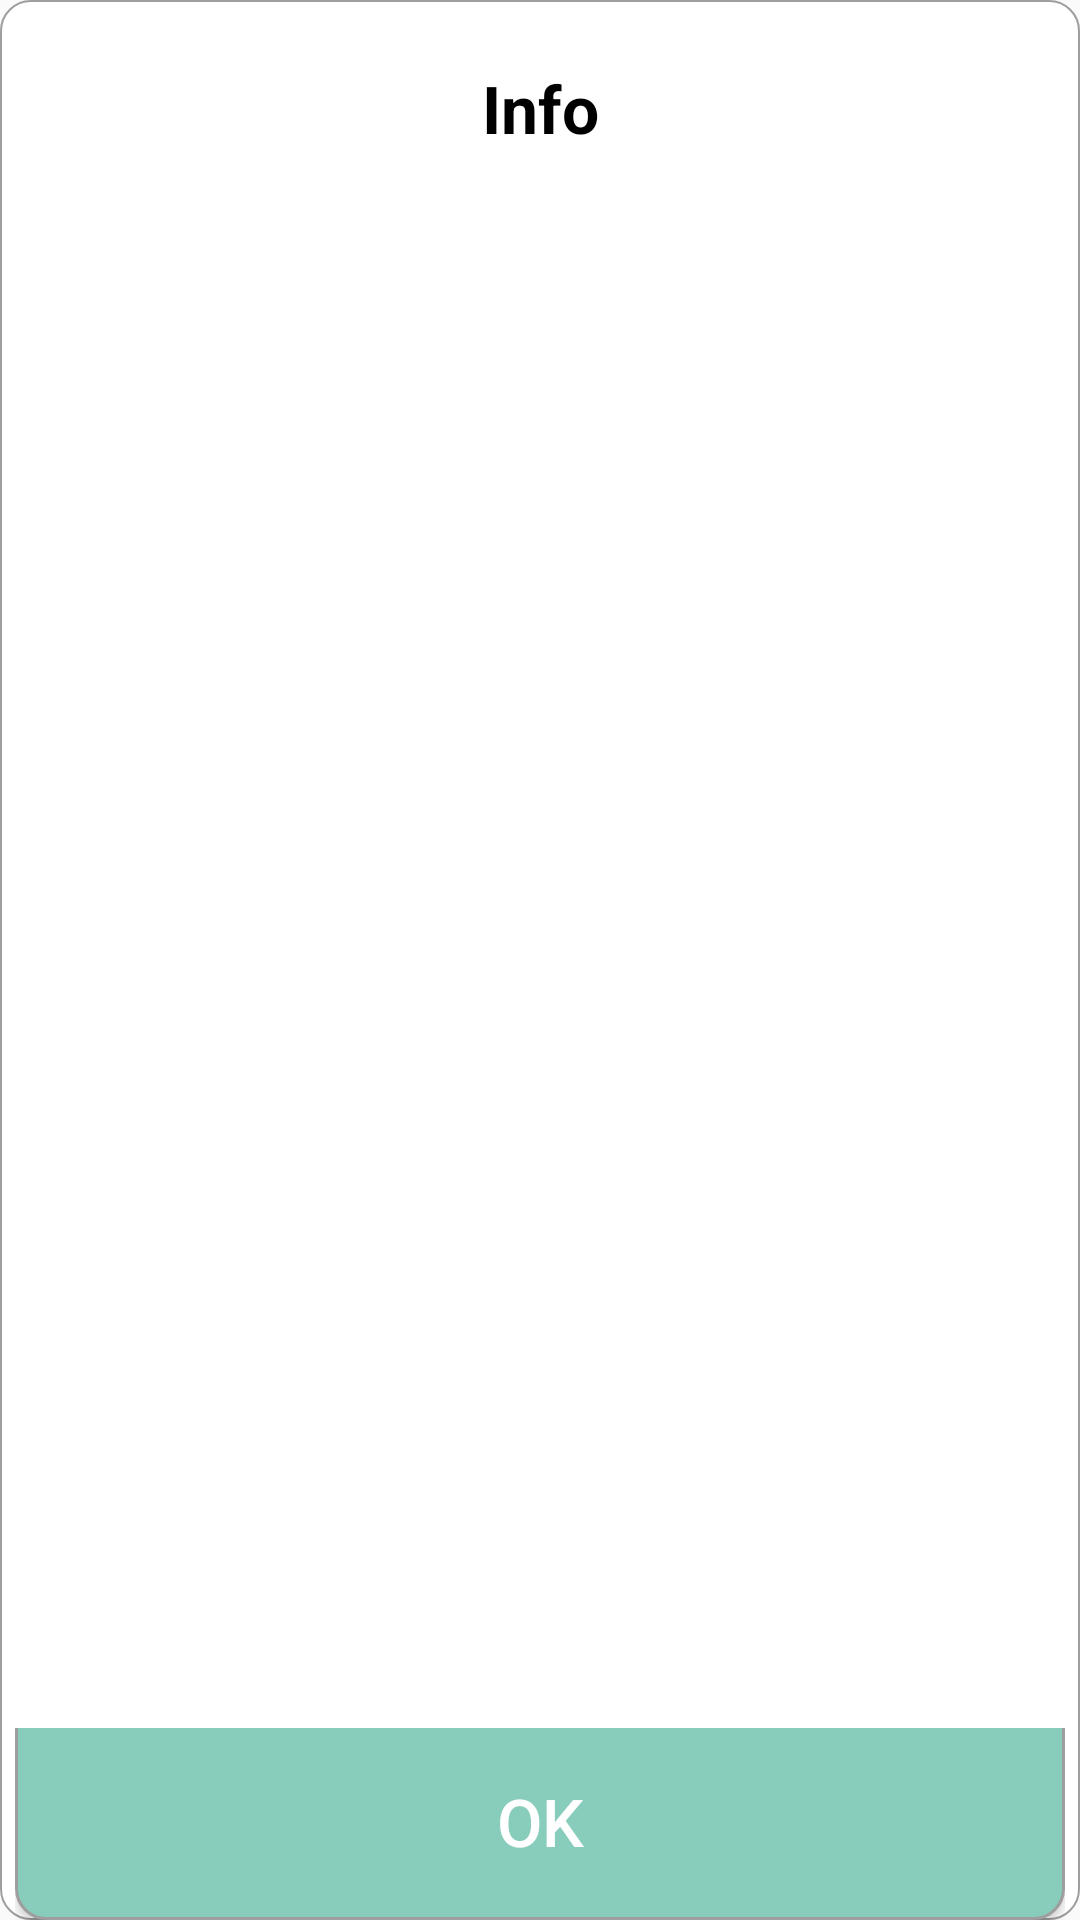

Reconstruct the res/layout file that produces this screen, plus the resources it refers to.
<!-- AndroidManifest.xml: application theme AppTheme.NoTitle -->
<!-- res/layout/dialog_alert.xml -->
<?xml version="1.0" encoding="utf-8"?>
<androidx.constraintlayout.widget.ConstraintLayout xmlns:android="http://schemas.android.com/apk/res/android"
    xmlns:app="http://schemas.android.com/apk/res-auto"
    android:layout_width="350dp"
    android:layout_height="340dp"
    android:background="@drawable/bg_background">

    <TextView
        android:id="@+id/tv_title"
        style="@style/DialogTitleText"
        android:layout_width="350dp"
        android:layout_height="44dp"
        android:layout_marginTop="14dp"
        android:textColor="@color/black"
        android:text="@string/str_app_dialog_info"
        app:layout_constraintEnd_toEndOf="parent"
        app:layout_constraintStart_toStartOf="parent"
        app:layout_constraintTop_toTopOf="parent" />

    <TextView
        android:id="@+id/tv_body"
        style="@style/DialogBodyText"
        android:layout_width="350dp"
        android:layout_height="352dp"
        android:textColor="@color/black"
        app:layout_constraintBottom_toBottomOf="parent"
        app:layout_constraintEnd_toEndOf="parent"
        app:layout_constraintStart_toStartOf="parent"
        app:layout_constraintTop_toTopOf="parent" />

    <LinearLayout
        android:layout_width="350dp"
        android:layout_height="64dp"
        android:orientation="horizontal"
        app:layout_constraintBottom_toBottomOf="parent"
        app:layout_constraintEnd_toEndOf="parent"
        app:layout_constraintStart_toStartOf="parent">

        <Button
            android:id="@+id/tv_cancel"
            android:layout_width="match_parent"
            android:layout_height="64dp"
            android:layout_weight="1"
            android:background="@drawable/selector_btn_dialog_two_button_cancel"
            android:text="@string/btn_dialog_cancel"
            android:textColor="@color/white"
            android:textSize="@dimen/fs_2xlarge"
            android:visibility="gone"
            app:layout_constraintBottom_toBottomOf="parent"
            app:layout_constraintEnd_toEndOf="parent"
            app:layout_constraintStart_toStartOf="parent" />

        <Button
            android:id="@+id/tv_apply"
            android:layout_width="match_parent"
            android:layout_height="64dp"
            android:layout_weight="1"
            android:background="@drawable/selector_btn_dialog_two_button_ok"
            android:text="@string/btn_dialog_ok"
            android:textColor="@color/white"
            android:textSize="@dimen/fs_2xlarge"
            android:visibility="gone"
            app:layout_constraintBottom_toBottomOf="parent"
            app:layout_constraintEnd_toEndOf="parent"
            app:layout_constraintStart_toStartOf="parent" />

        <Button
            android:id="@+id/tv_one_button_apply"
            android:layout_width="match_parent"
            android:layout_height="64dp"
            android:background="@drawable/selector_btn_dialog_one_button"
            android:text="@string/btn_dialog_ok"
            android:textColor="@color/white"
            android:textSize="@dimen/fs_2xlarge"
            android:visibility="visible"
            app:layout_constraintBottom_toBottomOf="parent"
            app:layout_constraintEnd_toEndOf="parent"
            app:layout_constraintStart_toStartOf="parent" />

    </LinearLayout>

</androidx.constraintlayout.widget.ConstraintLayout>
<!-- resources referenced by this layout -->
<resources>
  <color name="black">#FF000000</color>
  <color name="white">#FFFFFFFF</color>
  <dimen name="fs_2xlarge">22sp</dimen>
  <!-- drawable bg_background (drawable) -->
  <shape xmlns:android="http://schemas.android.com/apk/res/android"
      android:shape="rectangle">
  
      <corners
          android:bottomLeftRadius="10dp"
          android:bottomRightRadius="10dp"
          android:topLeftRadius="10dp"
          android:topRightRadius="10dp" />
  
      <stroke
          android:width="0.7dp"
          android:color="@color/col_divider" />
      <solid
          android:color="@color/white"
          />
  </shape>
  <!-- drawable selector_btn_dialog_two_button_ok (drawable) -->
  <?xml version="1.0" encoding="UTF-8" standalone="no"?>
  <inset xmlns:android="http://schemas.android.com/apk/res/android"
      android:insetTop="-2dp"
      android:insetLeft="-2dp">
  
      <selector xmlns:android="http://schemas.android.com/apk/res/android">
  
          <item android:state_pressed="false">
              <shape android:shape="rectangle">
                  <solid android:color="@color/dialog_ok_bg" />
                  <corners
                      android:bottomRightRadius="10dp" />
                  <stroke
                      android:width="1dp"
                      android:color="@color/col_corner" />
              </shape>
          </item>
  
          <item android:state_pressed="true">
              <shape android:shape="rectangle">
                  <solid android:color="@color/dialog_ok_bg_press" />
                  <corners
                      android:bottomRightRadius="10dp" />
                  <stroke
                      android:width="1dp"
                      android:color="@color/col_corner" />
              </shape>
          </item>
  
      </selector>
  </inset>
  <string name="btn_dialog_cancel">Cancel</string>
  <string name="btn_dialog_ok">OK</string>
  <string name="str_app_dialog_info">Info</string>
  <style name="DialogBodyText">
          <item name="android:paddingLeft">40dp</item>
          <item name="android:paddingRight">40dp</item>
          <item name="android:textSize">@dimen/fs_2xlarge</item>
          <item name="android:textColor">@color/white</item>
          <item name="android:gravity">center</item>
          <item name="android:textStyle">bold</item>
          <item name="android:lineSpacingExtra">12dp</item>
      </style>
  <style name="DialogTitleText">
          <item name="android:textSize">@dimen/fs_2xlarge</item>
          <item name="android:textColor">@color/dialog_title</item>
          <item name="android:gravity">center</item>
          <item name="android:textStyle">bold</item>
      </style>
  <style name="AppTheme.NoTitle" parent="Theme.AppCompat.Light.DarkActionBar">
          <item name="colorPrimary">@color/colorPrimary</item>
          <item name="colorPrimaryDark">@color/colorPrimaryDark</item>
          <item name="colorAccent">@color/colorAccent</item>
          <item name="windowActionBar">false</item>
          <item name="windowNoTitle">true</item>
  
      </style>
  <color name="col_divider">#9E9E9E</color>
  <color name="dialog_ok_bg">#88CCBC</color>
  <color name="col_corner">#9E9E9E</color>
  <color name="dialog_ok_bg_press">#78B3A5</color>
  <color name="dialog_cancel_bg">#656565</color>
  <color name="dialog_cancel_press">#9D9C9C</color>
  <color name="dialog_title">#FFFFFF</color>
  <color name="colorPrimary">#88CCBC</color>
  <color name="colorPrimaryDark">#88CCBC</color>
  <color name="colorAccent">#88CCBC</color>
</resources>
